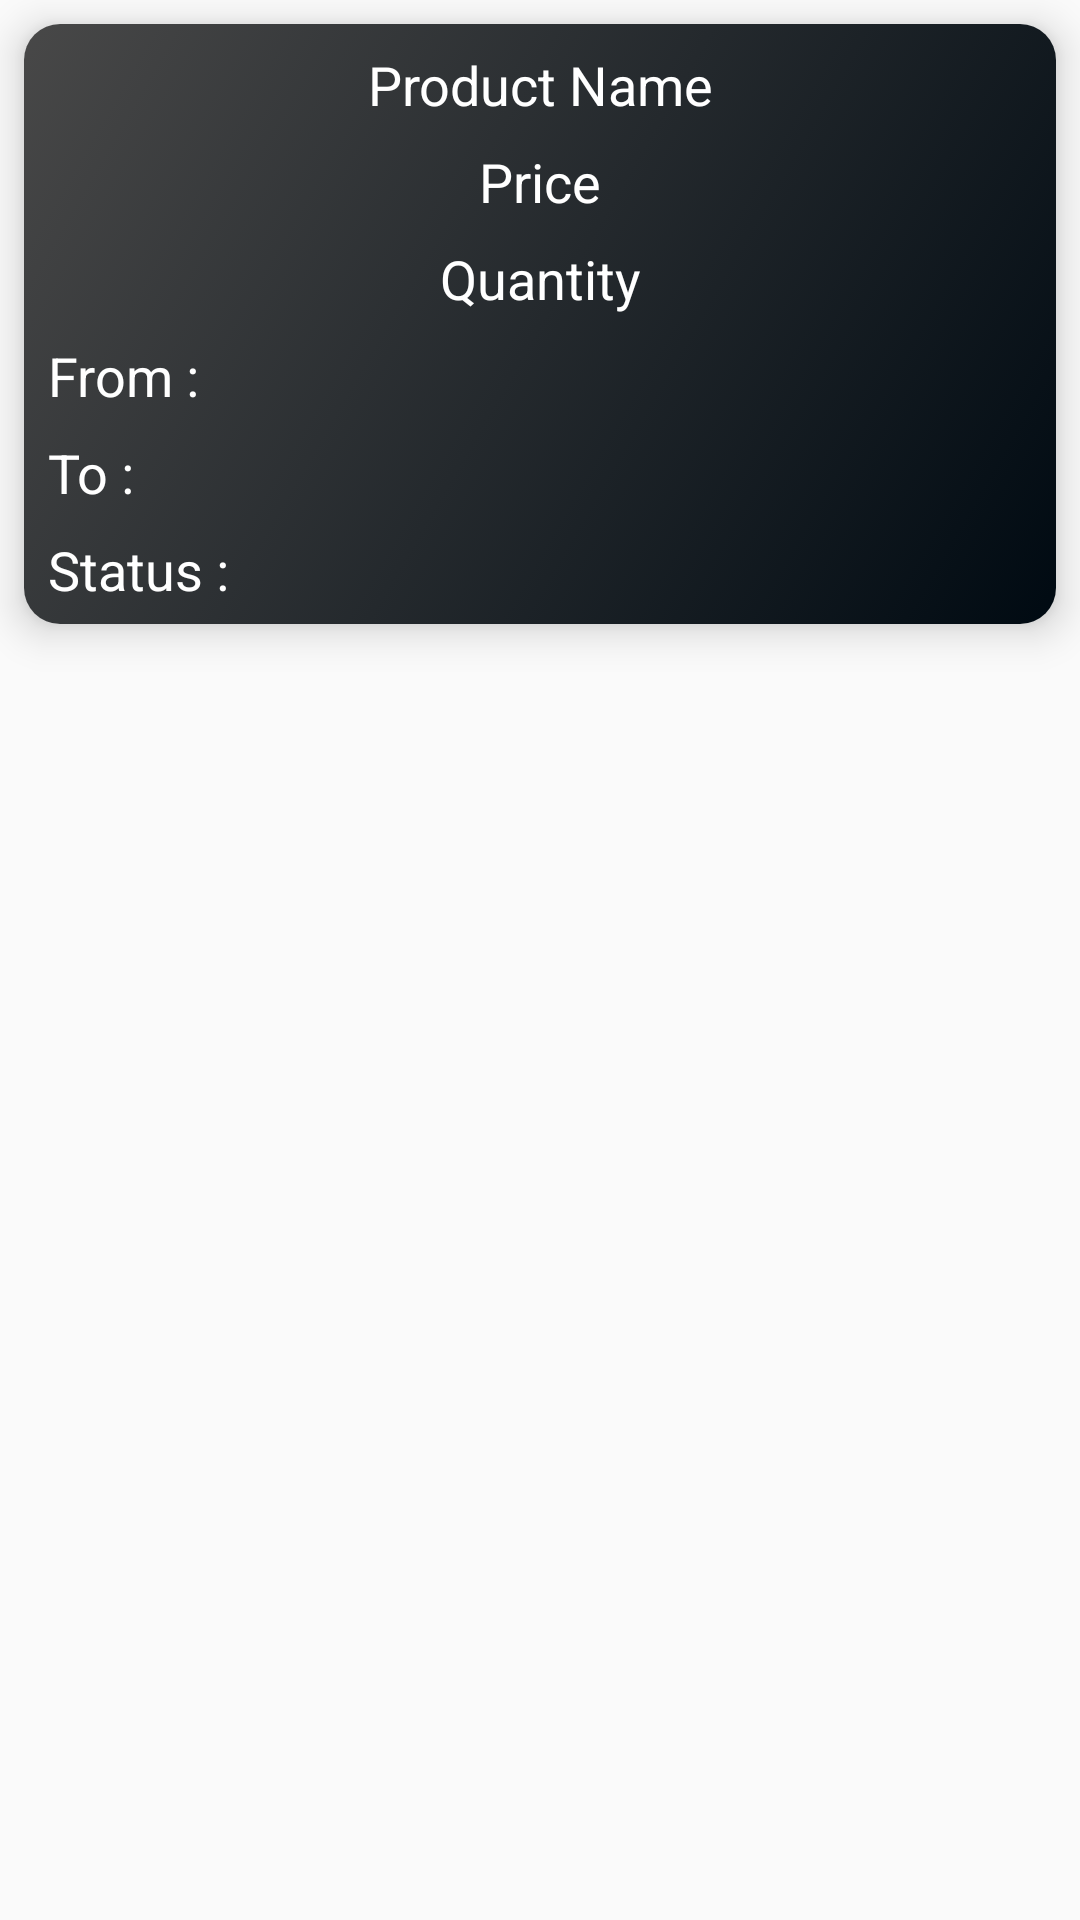

This screen was rendered from an Android layout file. Write that file and the resources it references.
<!-- AndroidManifest.xml: application theme AppTheme -->
<!-- res/layout/rent_item.xml -->
<?xml version="1.0" encoding="utf-8"?>
<RelativeLayout xmlns:android="http://schemas.android.com/apk/res/android"
    android:layout_width="match_parent"
    android:layout_height="wrap_content"
    xmlns:app="http://schemas.android.com/apk/res-auto">

    <android.support.v7.widget.CardView
        android:id="@+id/card_product"
        android:layout_width="match_parent"
        app:cardCornerRadius="12dp"
        app:cardElevation="8dp"
        android:layout_marginStart="8dp"
        android:layout_marginEnd="8dp"
        android:layout_marginTop="8dp"
        android:layout_marginBottom="8dp"
        android:layout_height="200dp">

        <LinearLayout
            android:layout_width="match_parent"
            android:layout_height="match_parent"
            android:orientation="vertical"
            android:background="@drawable/advisory_gradient_bg">

            <TextView
                android:id="@+id/rent_name"
                android:layout_width="match_parent"
                android:layout_height="wrap_content"
                android:text="Product Name"
                android:textColor="@color/white"
                android:gravity="center"
                android:textSize="18dp"
                android:layout_marginTop="8dp"/>
            <TextView
                android:id="@+id/rent_price"
                android:layout_width="match_parent"
                android:layout_height="wrap_content"
                android:text="Price"
                android:textColor="@color/white"
                android:gravity="center"
                android:textSize="18dp"
                android:layout_marginTop="8dp"/>

            <TextView
                android:id="@+id/rent_quantity"
                android:layout_width="match_parent"
                android:layout_height="wrap_content"
                android:text="Quantity"
                android:textColor="@color/white"
                android:gravity="center"
                android:textSize="18dp"
                android:layout_marginTop="8dp"/>


            <TextView
                android:id="@+id/rent_start"
                android:layout_width="match_parent"
                android:layout_height="wrap_content"
                android:text="From :"
                android:textColor="@color/white"
                android:layout_marginStart="8dp"
                android:textSize="18dp"
                android:layout_marginTop="8dp"/>


            <TextView
                android:id="@+id/rent_end"
                android:layout_width="match_parent"
                android:layout_height="wrap_content"
                android:text="To :"
                android:textColor="@color/white"
               android:layout_marginStart="8dp"
                android:textSize="18dp"
                android:layout_marginTop="8dp"/>

            <TextView
                android:id="@+id/rent_status"
                android:layout_width="match_parent"
                android:layout_height="wrap_content"
                android:text="Status :"
                android:textColor="@color/white"
                android:layout_marginStart="8dp"
                android:textSize="18dp"
                android:layout_marginTop="8dp"/>


        </LinearLayout>



    </android.support.v7.widget.CardView>


</RelativeLayout>
<!-- resources referenced by this layout -->
<resources>
  <color name="white">#FFFFFF</color>
  <!-- drawable advisory_gradient_bg (drawable-mdpi) -->
  <?xml version="1.0" encoding="utf-8"?>
  <selector xmlns:android="http://schemas.android.com/apk/res/android">
      <item>
          <shape android:shape="rectangle">
              <gradient android:angle="135" android:endColor="#484848"  android:startColor="#000a12" />
          </shape>
      </item>
  </selector>
  <style name="AppTheme" parent="Theme.AppCompat.Light.DarkActionBar">
          
          <item name="colorPrimary">@color/colorPrimary</item>
          <item name="colorPrimaryDark">@color/colorPrimaryDark</item>
          <item name="colorAccent">@color/colorAccent</item>
      </style>
  <color name="colorPrimary">#546e7a</color>
  <color name="colorPrimaryDark">#29434e</color>
  <color name="colorAccent">#819ca9</color>
</resources>
